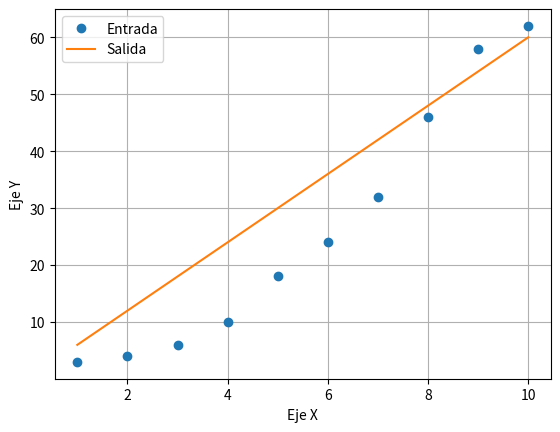

This figure's Python source:
import numpy as np
import matplotlib.pyplot as plt

x = np.array([1,2,3,4,5,6,7,8,9,10]) # Valores para el eje X
y = np.array([3,4,6,10,18,24,32,46,58,62]) # Valores para el eje y

# Datos de salida
# Estos deben de salir de la Inteligencia Artificial
datos_salida_x = np.array([1,2,3,4,5,6,7,8,9,10])
datos_salida_y = np.array([6,12,18,24,30,36,42,48,54,60])


plt.plot(x,y,"o", label="Entrada")
plt.plot(datos_salida_x, datos_salida_y, label="Salida")
plt.xlabel("Eje X")
plt.ylabel("Eje Y")
plt.grid()
plt.legend()
plt.show()